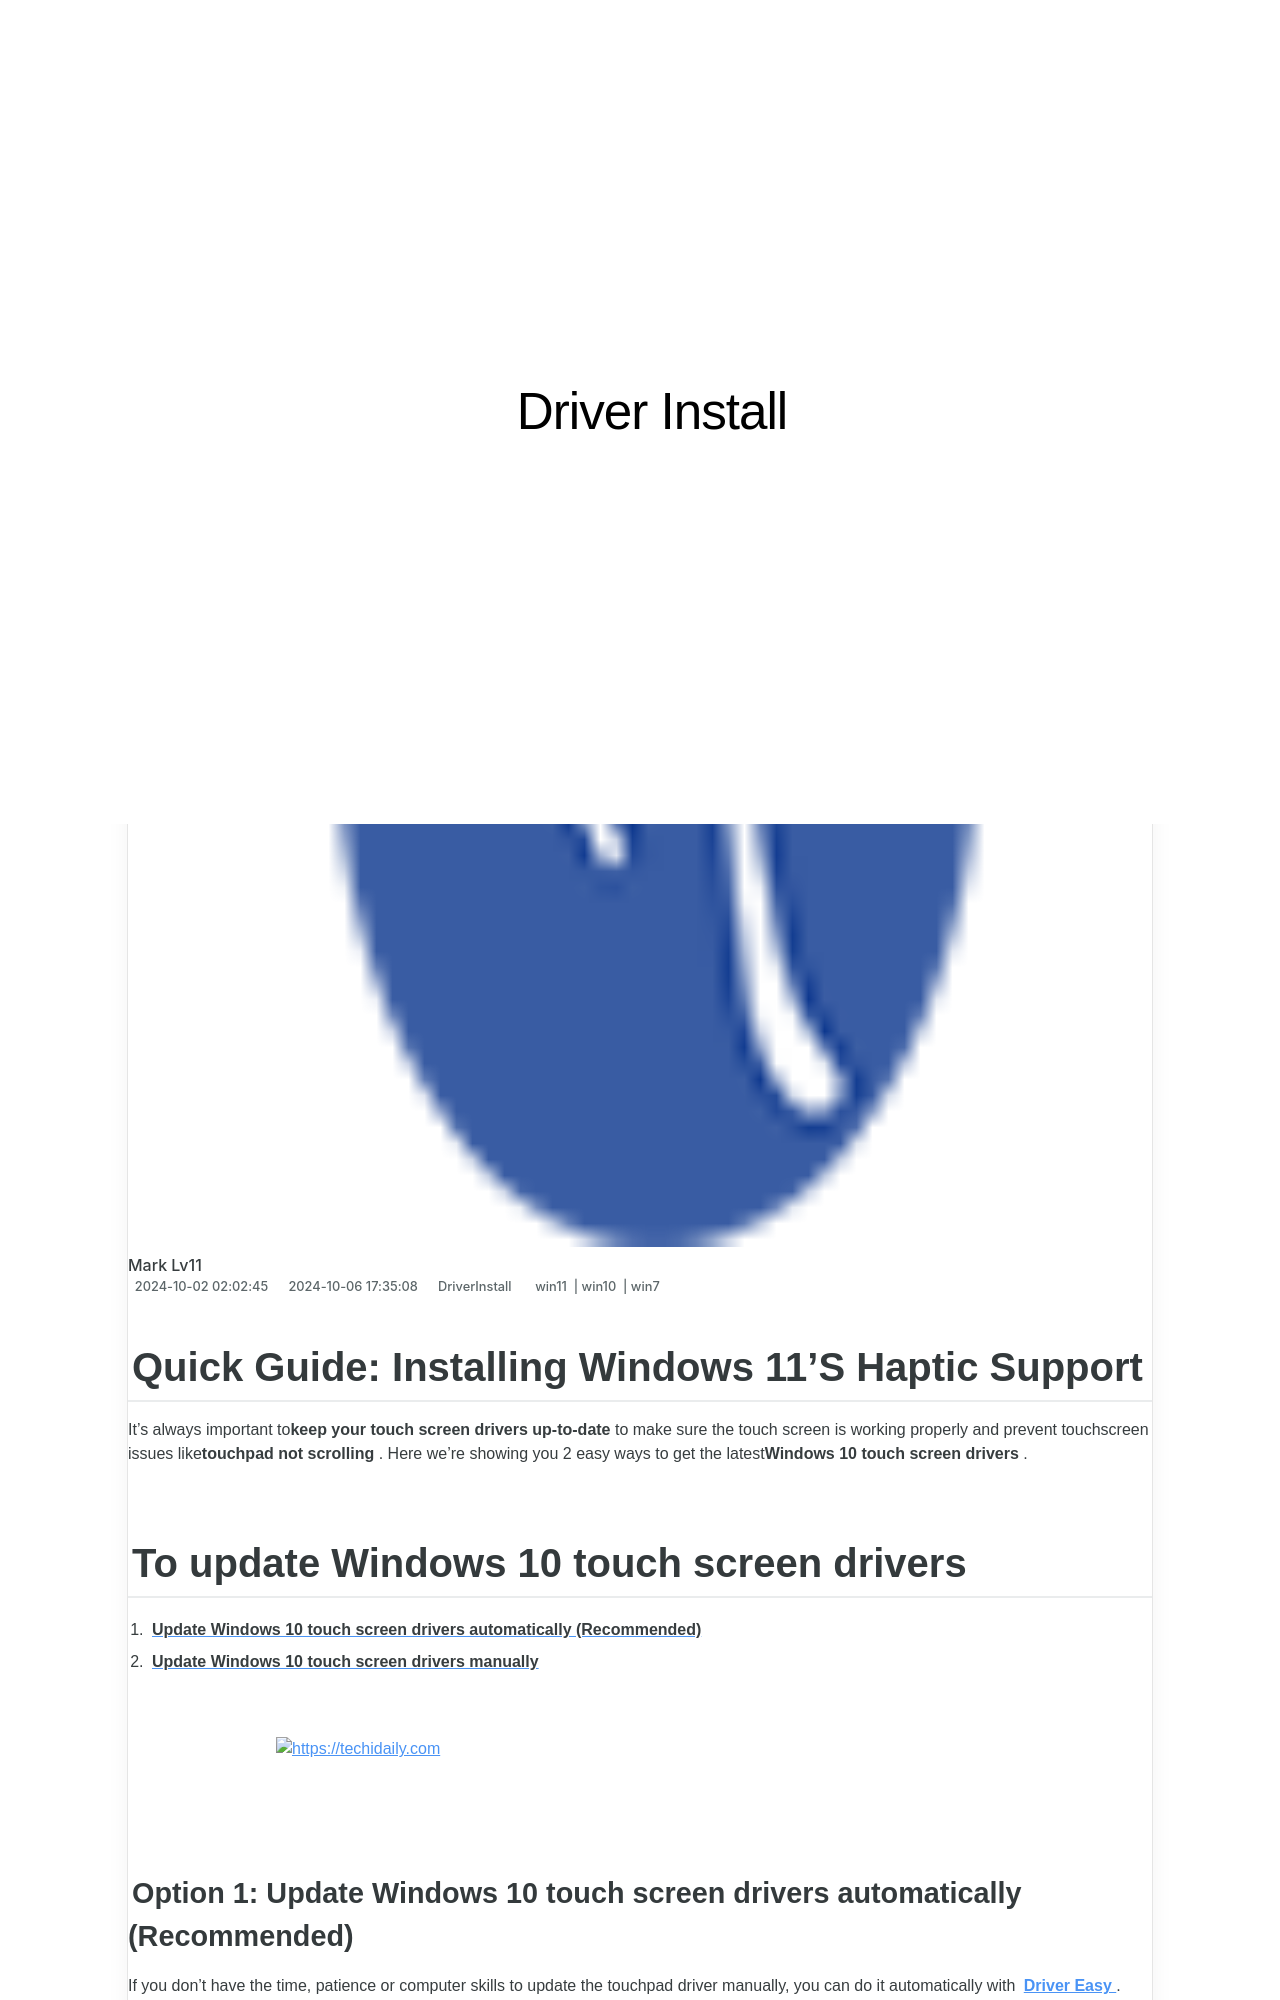

repository: techidaily/site-driver-install · page: quick-guide-installing-windows-11s-haptic-support/index.html · generator: jekyll

---
title: "Quick Guide: Installing Windows 11'S Haptic Support"
date: 2024-10-02T02:02:45.785Z
updated: 2024-10-06T17:35:08.923Z
tags:
  - win11
  - win10
  - win7
categories:
  - DriverInstall
description: "This Article Describes Quick Guide: Installing Windows 11'S Haptic Support"
excerpt: "This Article Describes Quick Guide: Installing Windows 11'S Haptic Support"
keywords: Windows 11 Haptic Support,How to Enable Haptics on Windows 11,Windows Updates and Accessibility Options,New Windows Features Guide,Installation Steps for Windows 11 Haptics,Tactile Feedback Technology in Windows OS,Windows 11 Accessibility Upgrades
thumbnail: https://thmb.techidaily.com/4f6a39e9aacc54ee51fae61937dd3f2d46fe2285f88293ec56bab464e11f46a7.jpg
---

## Quick Guide: Installing Windows 11'S Haptic Support

 It’s always important to**keep your touch screen drivers up-to-date** to make sure the touch screen is working properly and prevent touchscreen issues like**touchpad not scrolling** . Here we’re showing you 2 easy ways to get the latest**Windows 10 touch screen drivers** .

## To update Windows 10 touch screen drivers

1. [**Update Windows 10 touch screen drivers automatically (Recommended)**](#O1)
2. [**Update Windows 10 touch screen drivers manually**](#O2)

<!-- affiliate ads begin -->
<a href="https://aligracehair.sjv.io/c/5597632/1880960/19272" target="_top" id="1880960">
  <img src="//a.impactradius-go.com/display-ad/19272-1880960" border="0" alt="https://techidaily.com" width="728" height="90"/>
</a>
<img height="0" width="0" src="https://aligracehair.sjv.io/i/5597632/1880960/19272" style="position:absolute;visibility:hidden;" border="0" />
<!-- affiliate ads end -->
